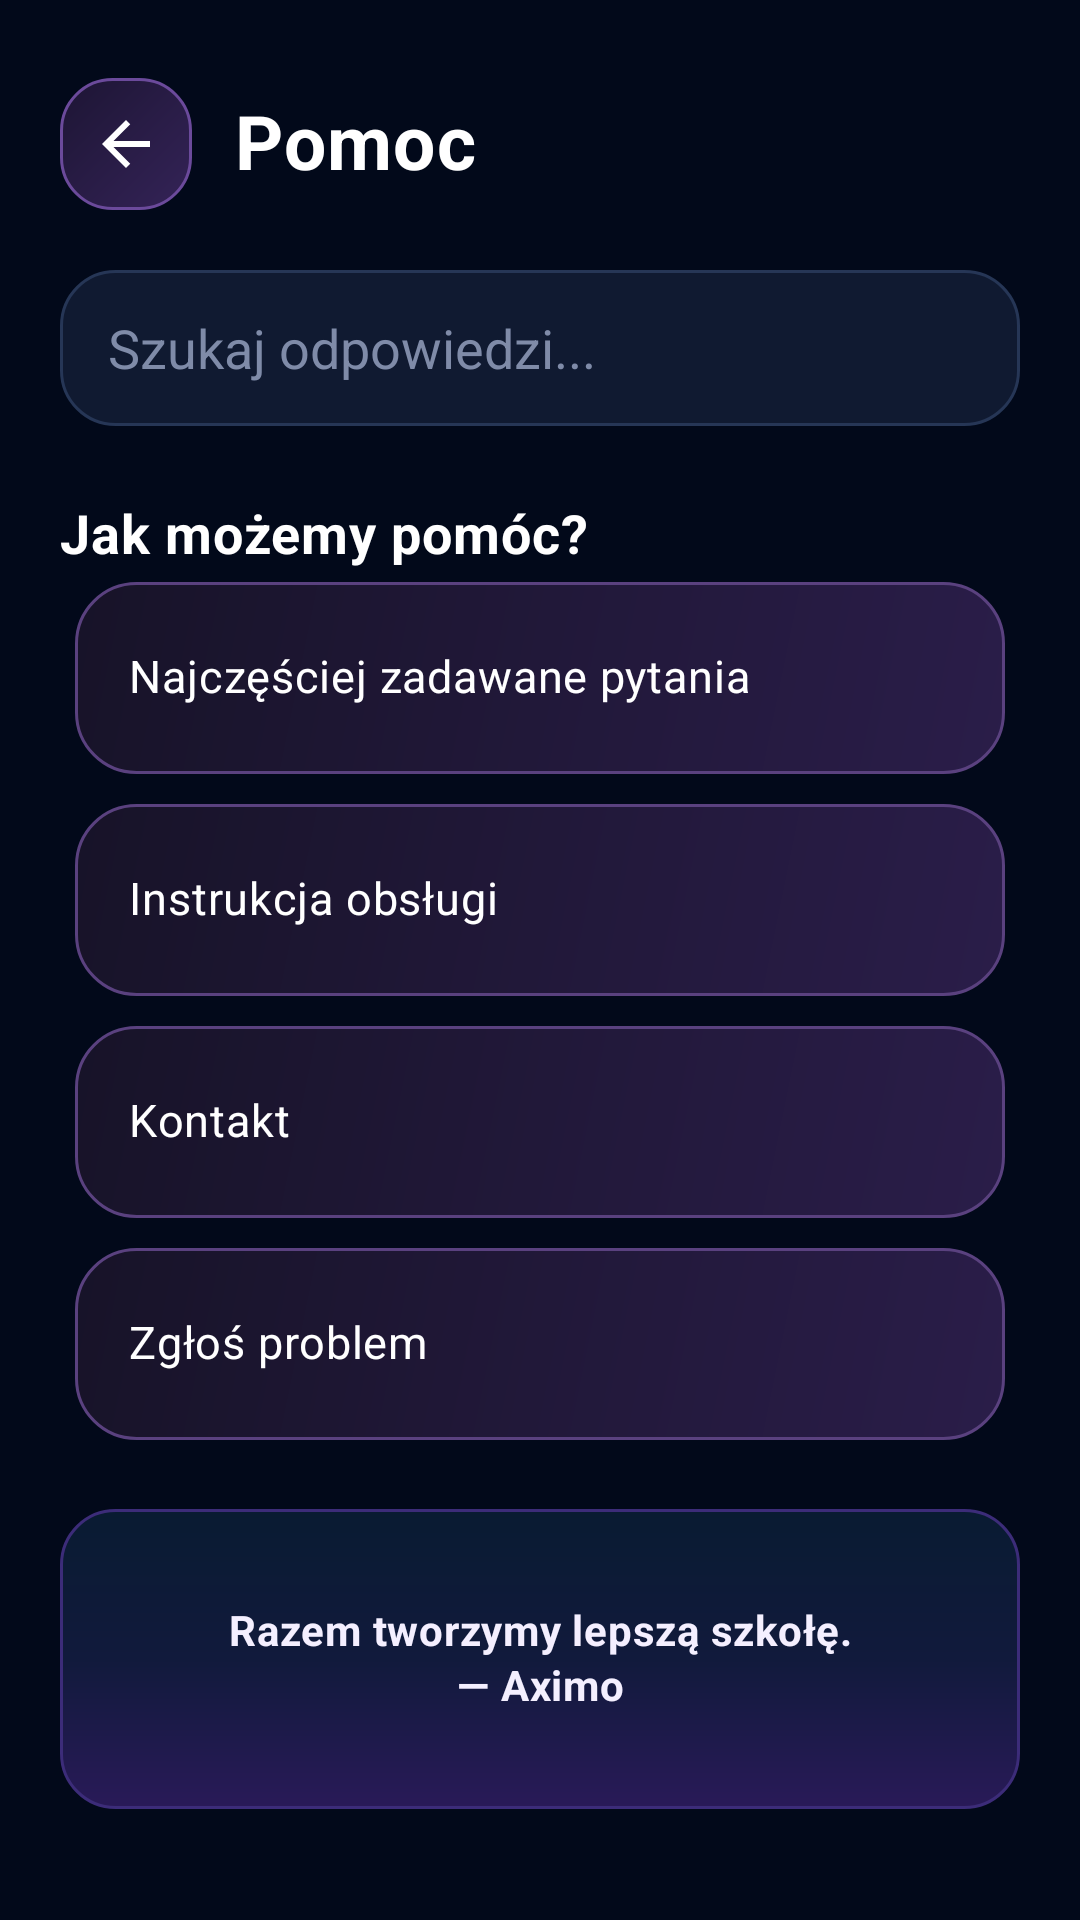

Layout XML and referenced resources for this Android screen:
<!-- AndroidManifest.xml: application theme AppTheme.M3.Blue -->
<!-- res/layout/fragment_aximo_help.xml -->
<?xml version="1.0" encoding="utf-8"?>
<ScrollView xmlns:android="http://schemas.android.com/apk/res/android" android:layout_width="match_parent" android:layout_height="match_parent" android:background="#02091A">
<LinearLayout android:layout_width="match_parent" android:layout_height="wrap_content" android:orientation="vertical" android:padding="20dp" android:paddingBottom="120dp">
<LinearLayout android:layout_width="match_parent" android:layout_height="56dp" android:gravity="center_vertical"><ImageButton android:id="@+id/backButton" android:layout_width="44dp" android:layout_height="44dp" android:background="@drawable/aximo_icon_button_background" android:src="@drawable/ic_aximo_back" android:tint="#FFFFFF"/><TextView android:layout_width="wrap_content" android:layout_height="wrap_content" android:layout_marginStart="14dp" android:text="Pomoc" android:textColor="#FFFFFF" android:textSize="25sp" android:textStyle="bold"/></LinearLayout>
<EditText android:layout_width="match_parent" android:layout_height="52dp" android:layout_marginTop="14dp" android:hint="Szukaj odpowiedzi..." android:textColor="#FFFFFF" android:textColorHint="#7F8BA8" android:background="@drawable/aximo_notification_settings_card" android:paddingStart="16dp" android:paddingEnd="16dp"/>
<TextView android:layout_width="wrap_content" android:layout_height="wrap_content" android:layout_marginTop="26dp" android:text="Jak możemy pomóc?" android:textColor="#FFFFFF" android:textSize="18sp" android:textStyle="bold"/>
<LinearLayout android:id="@+id/faqCard" style="@style/AximoMoreCard" android:layout_width="match_parent" android:layout_height="64dp" android:layout_marginTop="10dp" android:gravity="center_vertical" android:paddingStart="18dp"><TextView android:layout_width="match_parent" android:layout_height="wrap_content" android:text="Najczęściej zadawane pytania" android:textColor="#FFFFFF" android:textSize="15sp"/></LinearLayout>
<LinearLayout android:id="@+id/guideCard" style="@style/AximoMoreCard" android:layout_width="match_parent" android:layout_height="64dp" android:layout_marginTop="8dp" android:gravity="center_vertical" android:paddingStart="18dp"><TextView android:layout_width="match_parent" android:layout_height="wrap_content" android:text="Instrukcja obsługi" android:textColor="#FFFFFF" android:textSize="15sp"/></LinearLayout>
<LinearLayout android:id="@+id/contactCard" style="@style/AximoMoreCard" android:layout_width="match_parent" android:layout_height="64dp" android:layout_marginTop="8dp" android:gravity="center_vertical" android:paddingStart="18dp"><TextView android:layout_width="match_parent" android:layout_height="wrap_content" android:text="Kontakt" android:textColor="#FFFFFF" android:textSize="15sp"/></LinearLayout>
<LinearLayout android:id="@+id/problemCard" style="@style/AximoMoreCard" android:layout_width="match_parent" android:layout_height="64dp" android:layout_marginTop="8dp" android:gravity="center_vertical" android:paddingStart="18dp"><TextView android:layout_width="match_parent" android:layout_height="wrap_content" android:text="Zgłoś problem" android:textColor="#FFFFFF" android:textSize="15sp"/></LinearLayout>
<TextView android:layout_width="match_parent" android:layout_height="100dp" android:layout_marginTop="18dp" android:background="@drawable/aximo_more_quote" android:gravity="center" android:text="Razem tworzymy lepszą szkołę.&#10;— Aximo" android:textColor="#F4EFFF" android:textSize="14sp" android:textStyle="bold"/></LinearLayout></ScrollView>
<!-- resources referenced by this layout -->
<resources>
  <!-- drawable aximo_icon_button_background (drawable) -->
  <?xml version="1.0" encoding="utf-8"?>
  <shape xmlns:android="http://schemas.android.com/apk/res/android">
      <corners android:radius="17dp"/>
      <gradient android:angle="135" android:startColor="#342357" android:endColor="#1D1534"/>
      <stroke android:width="1dp" android:color="#6B4A9B"/>
  </shape>
  <!-- drawable aximo_more_quote (drawable) -->
  <?xml version="1.0" encoding="utf-8"?>
  <shape xmlns:android="http://schemas.android.com/apk/res/android">
   <corners android:radius="18dp"/>
   <gradient android:angle="90" android:startColor="#291A58" android:centerColor="#111A3C" android:endColor="#091B32"/>
   <stroke android:width="1dp" android:color="#3C2C79"/>
  </shape>
  <!-- drawable aximo_notification_settings_card (drawable) -->
  <?xml version="1.0" encoding="utf-8"?>
  <shape xmlns:android="http://schemas.android.com/apk/res/android"><solid android:color="#101A31"/><corners android:radius="18dp"/><stroke android:width="1dp" android:color="#263656"/></shape>
  <!-- drawable ic_aximo_back (drawable) -->
  <?xml version="1.0" encoding="utf-8"?>
  <vector xmlns:android="http://schemas.android.com/apk/res/android" android:width="24dp" android:height="24dp" android:viewportWidth="24" android:viewportHeight="24"><path android:fillColor="#FFFFFFFF" android:pathData="M20,11H7.83l5.59,-5.59L12,4l-8,8 8,8 1.41,-1.41L7.83,13H20v-2z"/></vector>
  <style name="AximoMoreCard">
          <item name="android:layout_width">0dp</item>
          <item name="android:layout_height">80dp</item>
          <item name="android:layout_margin">5dp</item>
          <item name="android:background">@drawable/aximo_more_card</item>
          <item name="android:orientation">vertical</item>
          <item name="android:padding">12dp</item>
          <item name="android:gravity">center_vertical</item>
      </style>
  <!-- drawable aximo_more_card (drawable) -->
  <?xml version="1.0" encoding="utf-8"?>
  <shape xmlns:android="http://schemas.android.com/apk/res/android">
      <corners android:radius="20dp"/>
      <gradient android:angle="135" android:startColor="#2A1D49" android:centerColor="#211839" android:endColor="#171328"/>
      <stroke android:width="1dp" android:color="#5A417F"/>
  </shape>
</resources>
